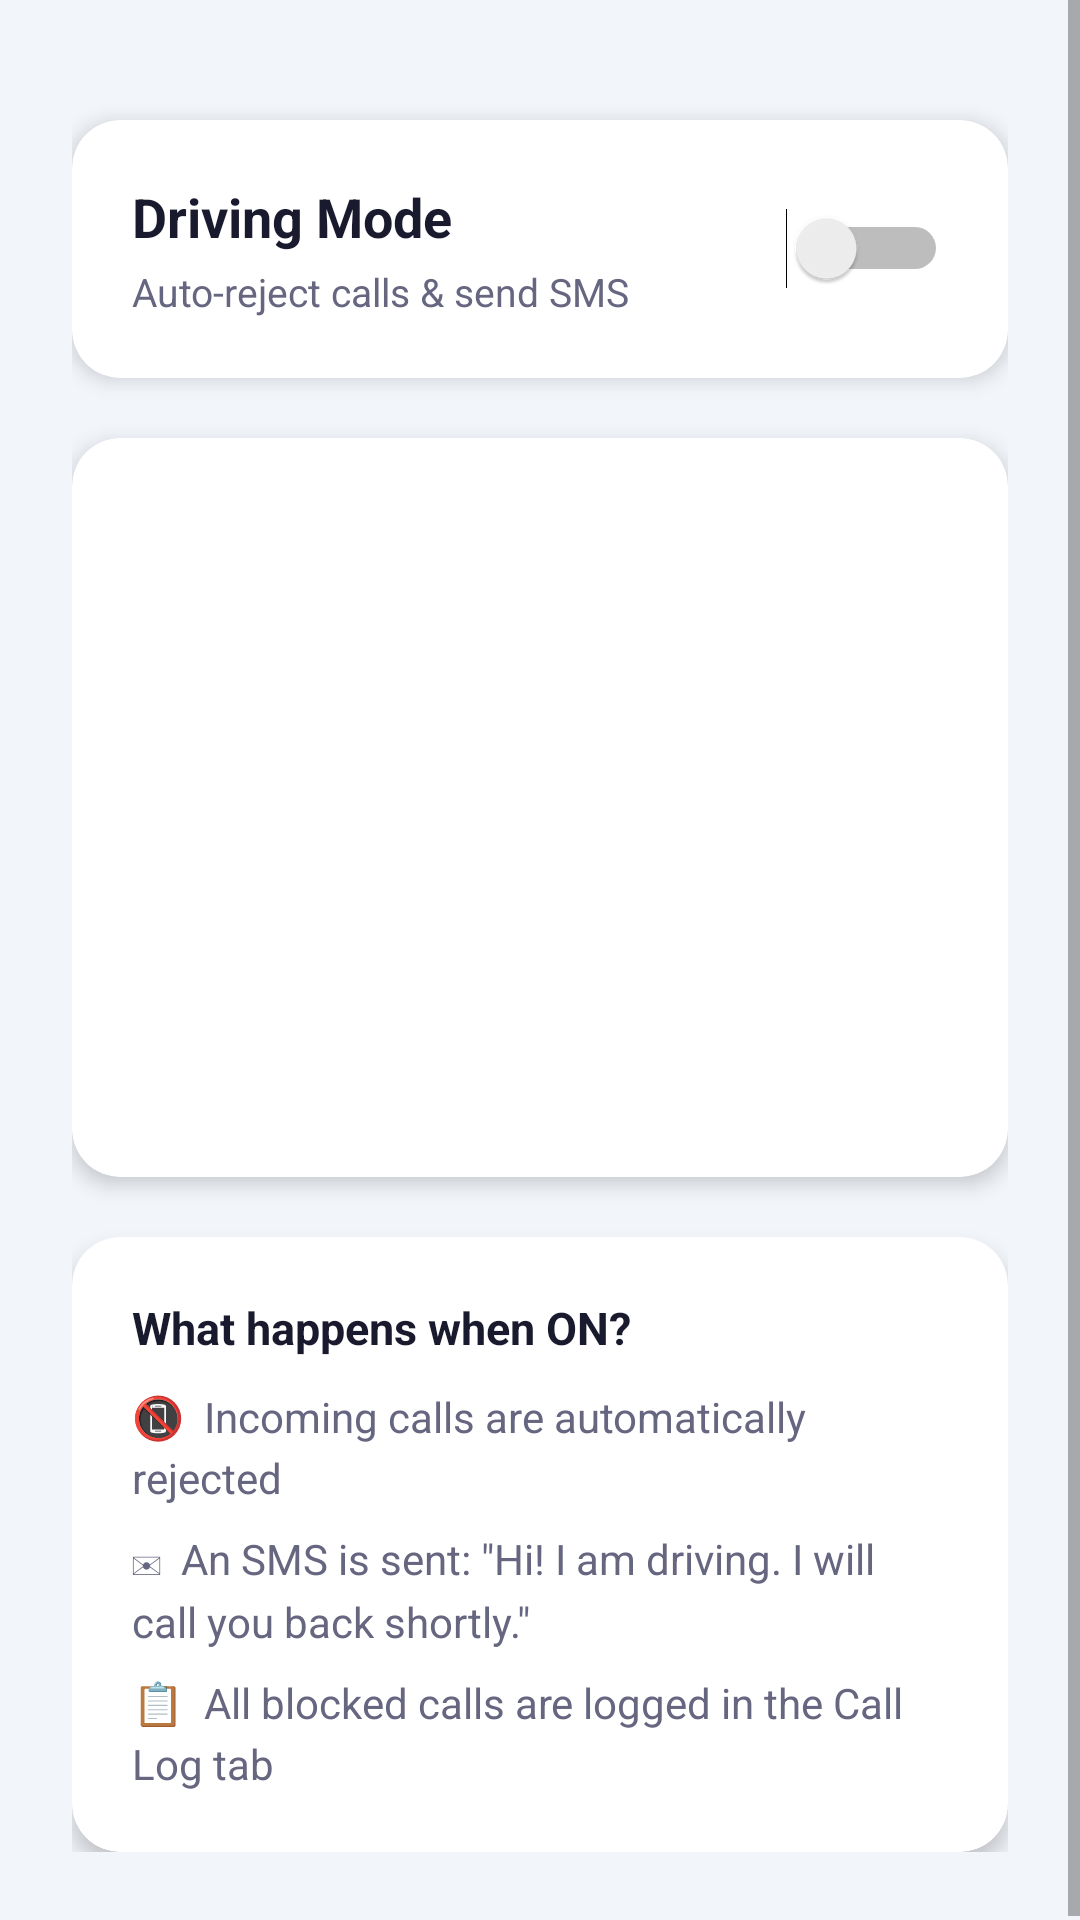

Reconstruct the res/layout file that produces this screen, plus the resources it refers to.
<!-- AndroidManifest.xml: application theme Theme.DriverAssist -->
<!-- res/layout/fragment_home.xml -->
<?xml version="1.0" encoding="utf-8"?>
<ScrollView xmlns:android="http://schemas.android.com/apk/res/android"
    xmlns:app="http://schemas.android.com/apk/res-auto"
    android:layout_width="match_parent"
    android:layout_height="match_parent"
    android:background="@color/background">

    <LinearLayout
        android:layout_width="match_parent"
        android:layout_height="wrap_content"
        android:orientation="vertical"
        android:padding="24dp"
        android:gravity="center_horizontal">

        
        <androidx.cardview.widget.CardView
            android:id="@+id/cardToggle"
            android:layout_width="match_parent"
            android:layout_height="wrap_content"
            android:layout_marginTop="16dp"
            app:cardCornerRadius="16dp"
            app:cardElevation="4dp"
            app:cardBackgroundColor="@color/white">

            <LinearLayout
                android:layout_width="match_parent"
                android:layout_height="wrap_content"
                android:orientation="horizontal"
                android:padding="20dp"
                android:gravity="center_vertical">

                <LinearLayout
                    android:layout_width="0dp"
                    android:layout_height="wrap_content"
                    android:layout_weight="1"
                    android:orientation="vertical">

                    <TextView
                        android:layout_width="wrap_content"
                        android:layout_height="wrap_content"
                        android:text="Driving Mode"
                        android:textSize="18sp"
                        android:textStyle="bold"
                        android:textColor="@color/text_primary" />

                    <TextView
                        android:layout_width="wrap_content"
                        android:layout_height="wrap_content"
                        android:layout_marginTop="4dp"
                        android:text="Auto-reject calls &amp; send SMS"
                        android:textSize="13sp"
                        android:textColor="@color/text_secondary" />
                </LinearLayout>

                <Switch
                    android:id="@+id/switchDrivingMode"
                    android:layout_width="wrap_content"
                    android:layout_height="wrap_content"
                    android:thumbTint="@color/switch_thumb_selector"
                    android:trackTint="@color/switch_track_selector" />
            </LinearLayout>
        </androidx.cardview.widget.CardView>

        
        <androidx.cardview.widget.CardView
            android:id="@+id/cardStatus"
            android:layout_width="match_parent"
            android:layout_height="wrap_content"
            android:layout_marginTop="20dp"
            app:cardCornerRadius="16dp"
            app:cardElevation="4dp">

            <LinearLayout
                android:layout_width="match_parent"
                android:layout_height="wrap_content"
                android:orientation="vertical"
                android:gravity="center"
                android:padding="32dp">

                <ImageView
                    android:id="@+id/ivCar"
                    android:layout_width="96dp"
                    android:layout_height="96dp"
                    android:src="@drawable/ic_car_inactive"
                    android:contentDescription="Car icon" />

                <TextView
                    android:id="@+id/tvStatus"
                    android:layout_width="wrap_content"
                    android:layout_height="wrap_content"
                    android:layout_marginTop="16dp"
                    android:text="Driving Mode is OFF"
                    android:textSize="20sp"
                    android:textStyle="bold"
                    android:textColor="@color/white" />

                <TextView
                    android:id="@+id/tvStatusSub"
                    android:layout_width="wrap_content"
                    android:layout_height="wrap_content"
                    android:layout_marginTop="8dp"
                    android:gravity="center"
                    android:text="Toggle the switch above to enable\nauto-reject while driving."
                    android:textSize="14sp"
                    android:textColor="@color/white_70" />

            </LinearLayout>
        </androidx.cardview.widget.CardView>

        
        <androidx.cardview.widget.CardView
            android:layout_width="match_parent"
            android:layout_height="wrap_content"
            android:layout_marginTop="20dp"
            app:cardCornerRadius="16dp"
            app:cardElevation="4dp"
            app:cardBackgroundColor="@color/white">

            <LinearLayout
                android:layout_width="match_parent"
                android:layout_height="wrap_content"
                android:orientation="vertical"
                android:padding="20dp">

                <TextView
                    android:layout_width="wrap_content"
                    android:layout_height="wrap_content"
                    android:text="What happens when ON?"
                    android:textSize="15sp"
                    android:textStyle="bold"
                    android:textColor="@color/text_primary" />

                <TextView
                    android:layout_width="wrap_content"
                    android:layout_height="wrap_content"
                    android:layout_marginTop="10dp"
                    android:text="📵  Incoming calls are automatically rejected"
                    android:textSize="14sp"
                    android:textColor="@color/text_secondary"
                    android:lineSpacingExtra="4dp" />

                <TextView
                    android:layout_width="wrap_content"
                    android:layout_height="wrap_content"
                    android:layout_marginTop="8dp"
                    android:text="✉  An SMS is sent: &quot;Hi! I am driving. I will call you back shortly.&quot;"
                    android:textSize="14sp"
                    android:textColor="@color/text_secondary"
                    android:lineSpacingExtra="4dp" />

                <TextView
                    android:layout_width="wrap_content"
                    android:layout_height="wrap_content"
                    android:layout_marginTop="8dp"
                    android:text="📋  All blocked calls are logged in the Call Log tab"
                    android:textSize="14sp"
                    android:textColor="@color/text_secondary"
                    android:lineSpacingExtra="4dp" />
            </LinearLayout>
        </androidx.cardview.widget.CardView>

    </LinearLayout>
</ScrollView>
<!-- resources referenced by this layout -->
<resources>
  <color name="background">#F2F5FA</color>
  <color name="text_primary">#1A1A2E</color>
  <color name="text_secondary">#666680</color>
  <color name="white">#FFFFFF</color>
  <color name="white_70">#B3FFFFFF</color>
  <!-- drawable ic_car_inactive (drawable) -->
  <?xml version="1.0" encoding="utf-8"?>
  <vector xmlns:android="http://schemas.android.com/apk/res/android"
      android:width="96dp"
      android:height="96dp"
      android:viewportWidth="24"
      android:viewportHeight="24">
      <path
          android:fillColor="#FFFFFF"
          android:pathData="M18.92,6.01C18.72,5.42 18.16,5 17.5,5h-11c-0.66,0 -1.21,0.42 -1.42,1.01L3,12v8c0,0.55 0.45,1 1,1h1c0.55,0 1,-0.45 1,-1v-1h12v1c0,0.55 0.45,1 1,1h1c0.55,0 1,-0.45 1,-1v-8l-2.08,-5.99zM6.5,16c-0.83,0 -1.5,-0.67 -1.5,-1.5S5.67,13 6.5,13s1.5,0.67 1.5,1.5S7.33,16 6.5,16zM17.5,16c-0.83,0 -1.5,-0.67 -1.5,-1.5s0.67,-1.5 1.5,-1.5 1.5,0.67 1.5,1.5S18.33,16 17.5,16zM5,11l1.5,-4.5h11L19,11H5z"/>
  </vector>
  <style name="Theme.DriverAssist" parent="Theme.MaterialComponents.Light.NoActionBar">
          <item name="colorPrimary">@color/primary</item>
          <item name="colorPrimaryDark">@color/primary_dark</item>
          <item name="colorAccent">@color/primary</item>
          <item name="android:windowBackground">@color/background</item>
      </style>
  <color name="primary">#1E6FD9</color>
  <color name="primary_dark">#1558B0</color>
</resources>
